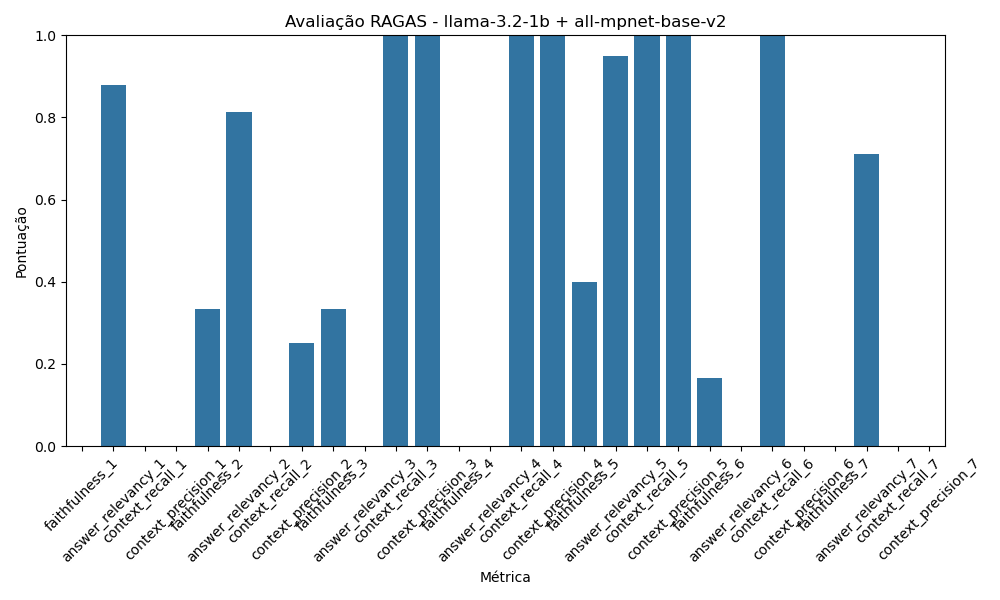

Values plotted in this chart, from the file beside it:
Métrica, Pontuação
faithfulness_1, 0.0
answer_relevancy_1, 0.8782
context_recall_1, 0.0
context_precision_1, 0.0
faithfulness_2, 0.3333
answer_relevancy_2, 0.8139
context_recall_2, 0.0
context_precision_2, 0.25
faithfulness_3, 0.3333
answer_relevancy_3, 0.0
context_recall_3, 1.0
context_precision_3, 1
faithfulness_4, 0.0
answer_relevancy_4, 0.0
context_recall_4, 1.0
context_precision_4, 1
faithfulness_5, 0.4
answer_relevancy_5, 0.9488
context_recall_5, 1.0
context_precision_5, 1
faithfulness_6, 0.1667
answer_relevancy_6, 0.0
context_recall_6, 1.0
context_precision_6, 0.0
faithfulness_7, 0.0
answer_relevancy_7, 0.7104
context_recall_7, 0.0
context_precision_7, 0.0
